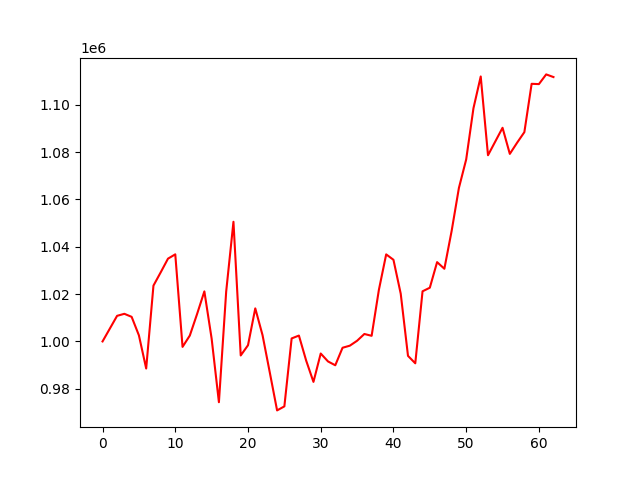

The table this chart was drawn from, first rows:
, 0
0, 1000000
1, 1005411
2, 1010824
3, 1011676
4, 1010396
5, 1002567
6, 988558
7, 1023596
8, 1029229
9, 1034996
10, 1036817
11, 997698
12, 1002494
13, 1011603
14, 1021158
15, 1001192
16, 974304
17, 1021073
18, 1050581
19, 994069
20, 998394
21, 1013973
22, 1002640
23, 986823
24, 970846
25, 972545
26, 1001266
27, 1002481
28, 991881
29, 982900
30, 994893
31, 991545
32, 989920
33, 997325
34, 998205
35, 1000282
36, 1003147
37, 1002378
38, 1021867
39, 1036798
40, 1034514
41, 1020168
42, 993898
43, 990751
44, 1021189
45, 1022704
46, 1033524
47, 1030719
48, 1046690
49, 1064890
50, 1076926
51, 1098565
52, 1112000
53, 1078710
54, 1084507
55, 1090312
56, 1079278
57, 1083994
58, 1088473
59, 1108903
... 3 more rows
